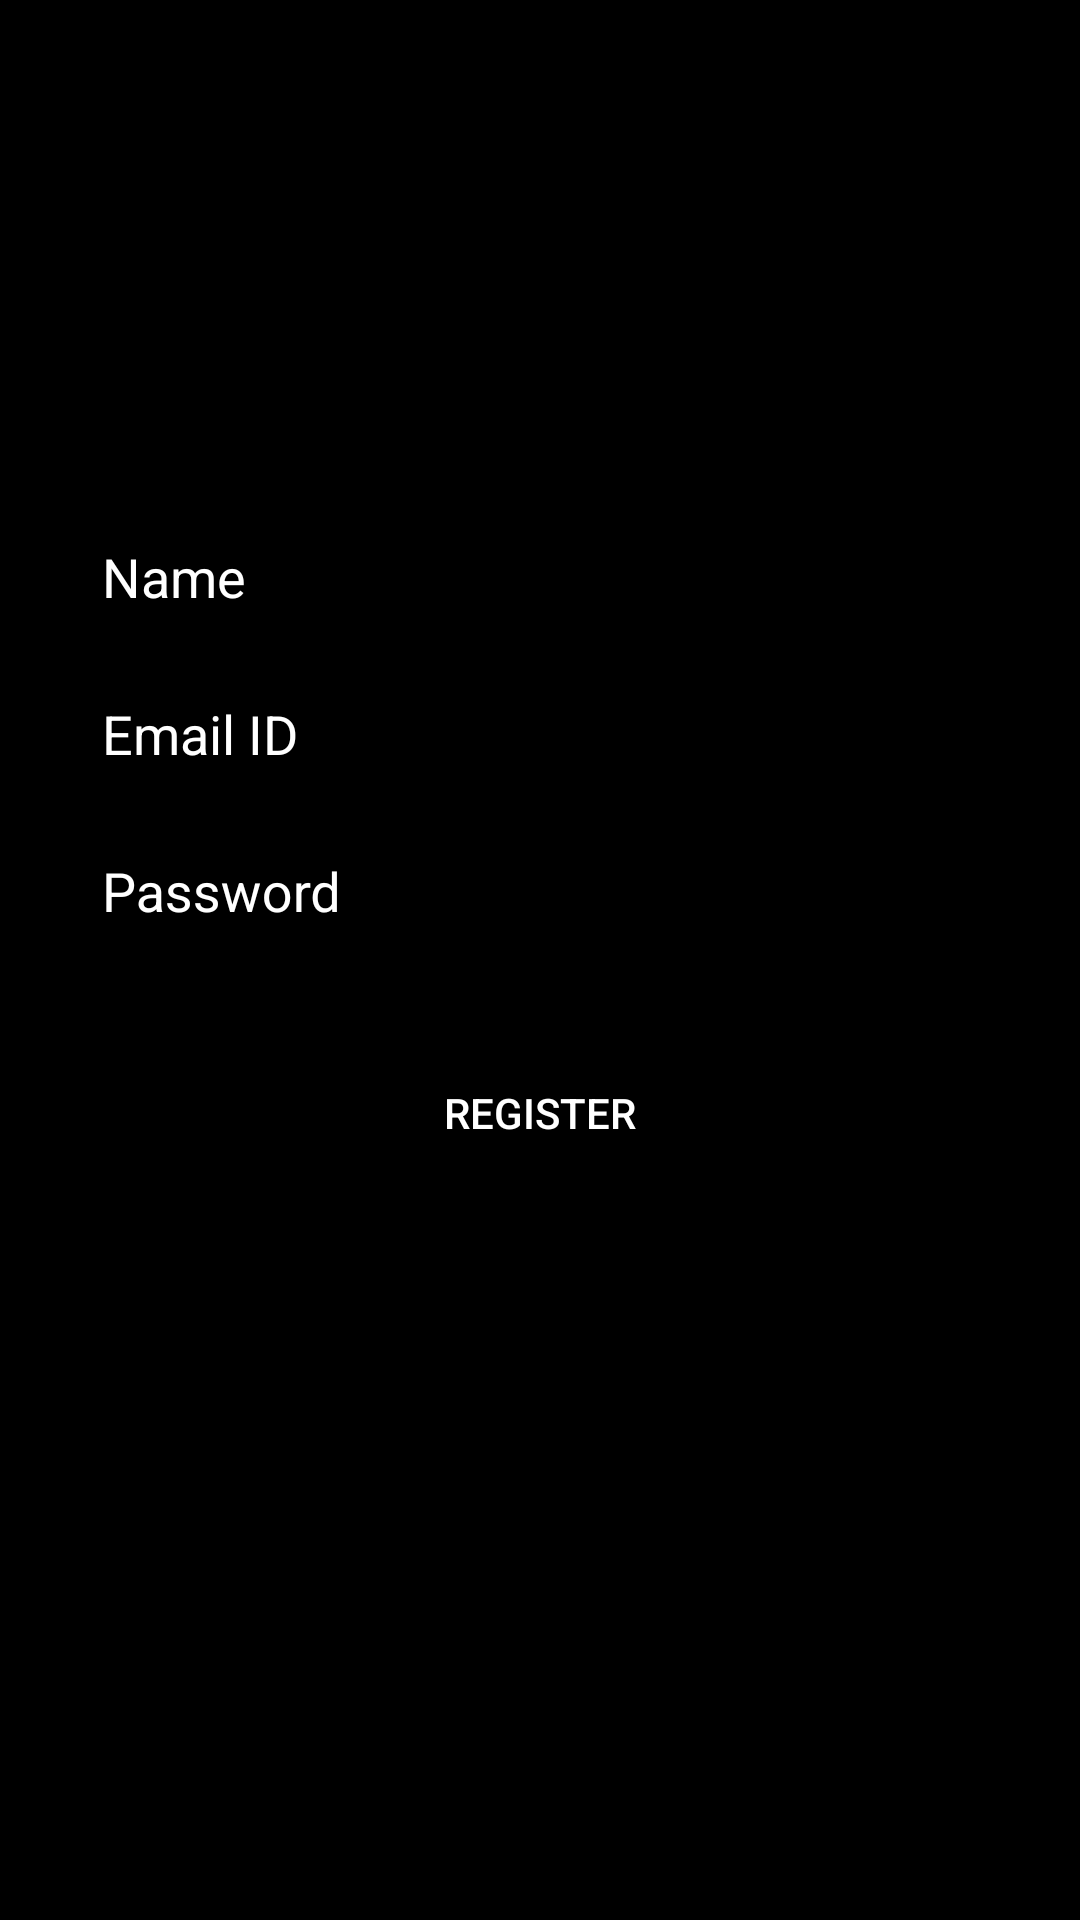

This screen was rendered from an Android layout file. Write that file and the resources it references.
<!-- AndroidManifest.xml: application theme AppTheme -->
<!-- res/layout/activity_register.xml -->
<?xml version="1.0" encoding="utf-8"?>
<RelativeLayout xmlns:android="http://schemas.android.com/apk/res/android"
    xmlns:app="http://schemas.android.com/apk/res-auto"
    xmlns:tools="http://schemas.android.com/tools"
    android:layout_width="match_parent"
    android:layout_height="match_parent"
    android:background="@color/colorBlack"
    android:padding="30dp"
    tools:context=".RegisterActivity">

    <com.google.android.material.textfield.TextInputLayout
        android:layout_width="match_parent"
        android:layout_height="wrap_content"
        android:layout_marginTop="130dp"
        android:textColorHint="@color/colorWhite"
        android:id="@+id/texttip0"
        android:hint="Name">

        <com.google.android.material.textfield.TextInputEditText
            android:id="@+id/name"
            android:layout_width="match_parent"
            android:layout_height="wrap_content"
            android:textColor="@color/colorWhite"
            />
    </com.google.android.material.textfield.TextInputLayout>

    <com.google.android.material.textfield.TextInputLayout
        android:layout_width="match_parent"
        android:layout_height="wrap_content"
        android:textColorHint="@color/colorWhite"
        android:id="@+id/textip1"
        android:layout_below="@+id/texttip0"
        android:hint="Email ID">

        <com.google.android.material.textfield.TextInputEditText
            android:id="@+id/emailid"
            android:layout_width="match_parent"
            android:layout_height="wrap_content"
            android:textColor="@color/colorWhite"
            />
    </com.google.android.material.textfield.TextInputLayout>


    <com.google.android.material.textfield.TextInputLayout
        android:layout_width="match_parent"
        android:layout_height="wrap_content"
        android:layout_below="@+id/textip1"
        android:textColorHint="@color/colorWhite"
        android:id="@+id/otptext"
        android:textAlignment="center"
        android:visibility="visible"
        android:hint="Password">

        <com.google.android.material.textfield.TextInputEditText
            android:id="@+id/passcode"
            android:inputType="textPassword"
            android:textColor="@color/colorWhite"
            android:layout_height="wrap_content"
            android:layout_width="match_parent" />
    </com.google.android.material.textfield.TextInputLayout>

    <Button
        android:layout_below="@+id/otptext"
        android:layout_width="match_parent"
        android:layout_height="wrap_content"
        android:layout_margin="30dp"
        android:text="Register"
        android:background="@drawable/button_border"
        android:textColor="@color/colorWhite"
        android:id="@+id/clickReg"/>

</RelativeLayout>
<!-- resources referenced by this layout -->
<resources>
  <color name="colorBlack">#000000</color>
  <color name="colorWhite">#ffffff</color>
  <style name="AppTheme" parent="Theme.AppCompat.Light.DarkActionBar">
          
          <item name="colorPrimary">@color/colorPrimary</item>
          <item name="colorPrimaryDark">@color/colorPrimaryDark</item>
          <item name="colorAccent">@color/colorAccent</item>
      </style>
  <color name="colorPrimary">#3F51B5</color>
  <color name="colorPrimaryDark">#303F9F</color>
  <color name="colorAccent">#ff4081</color>
</resources>
